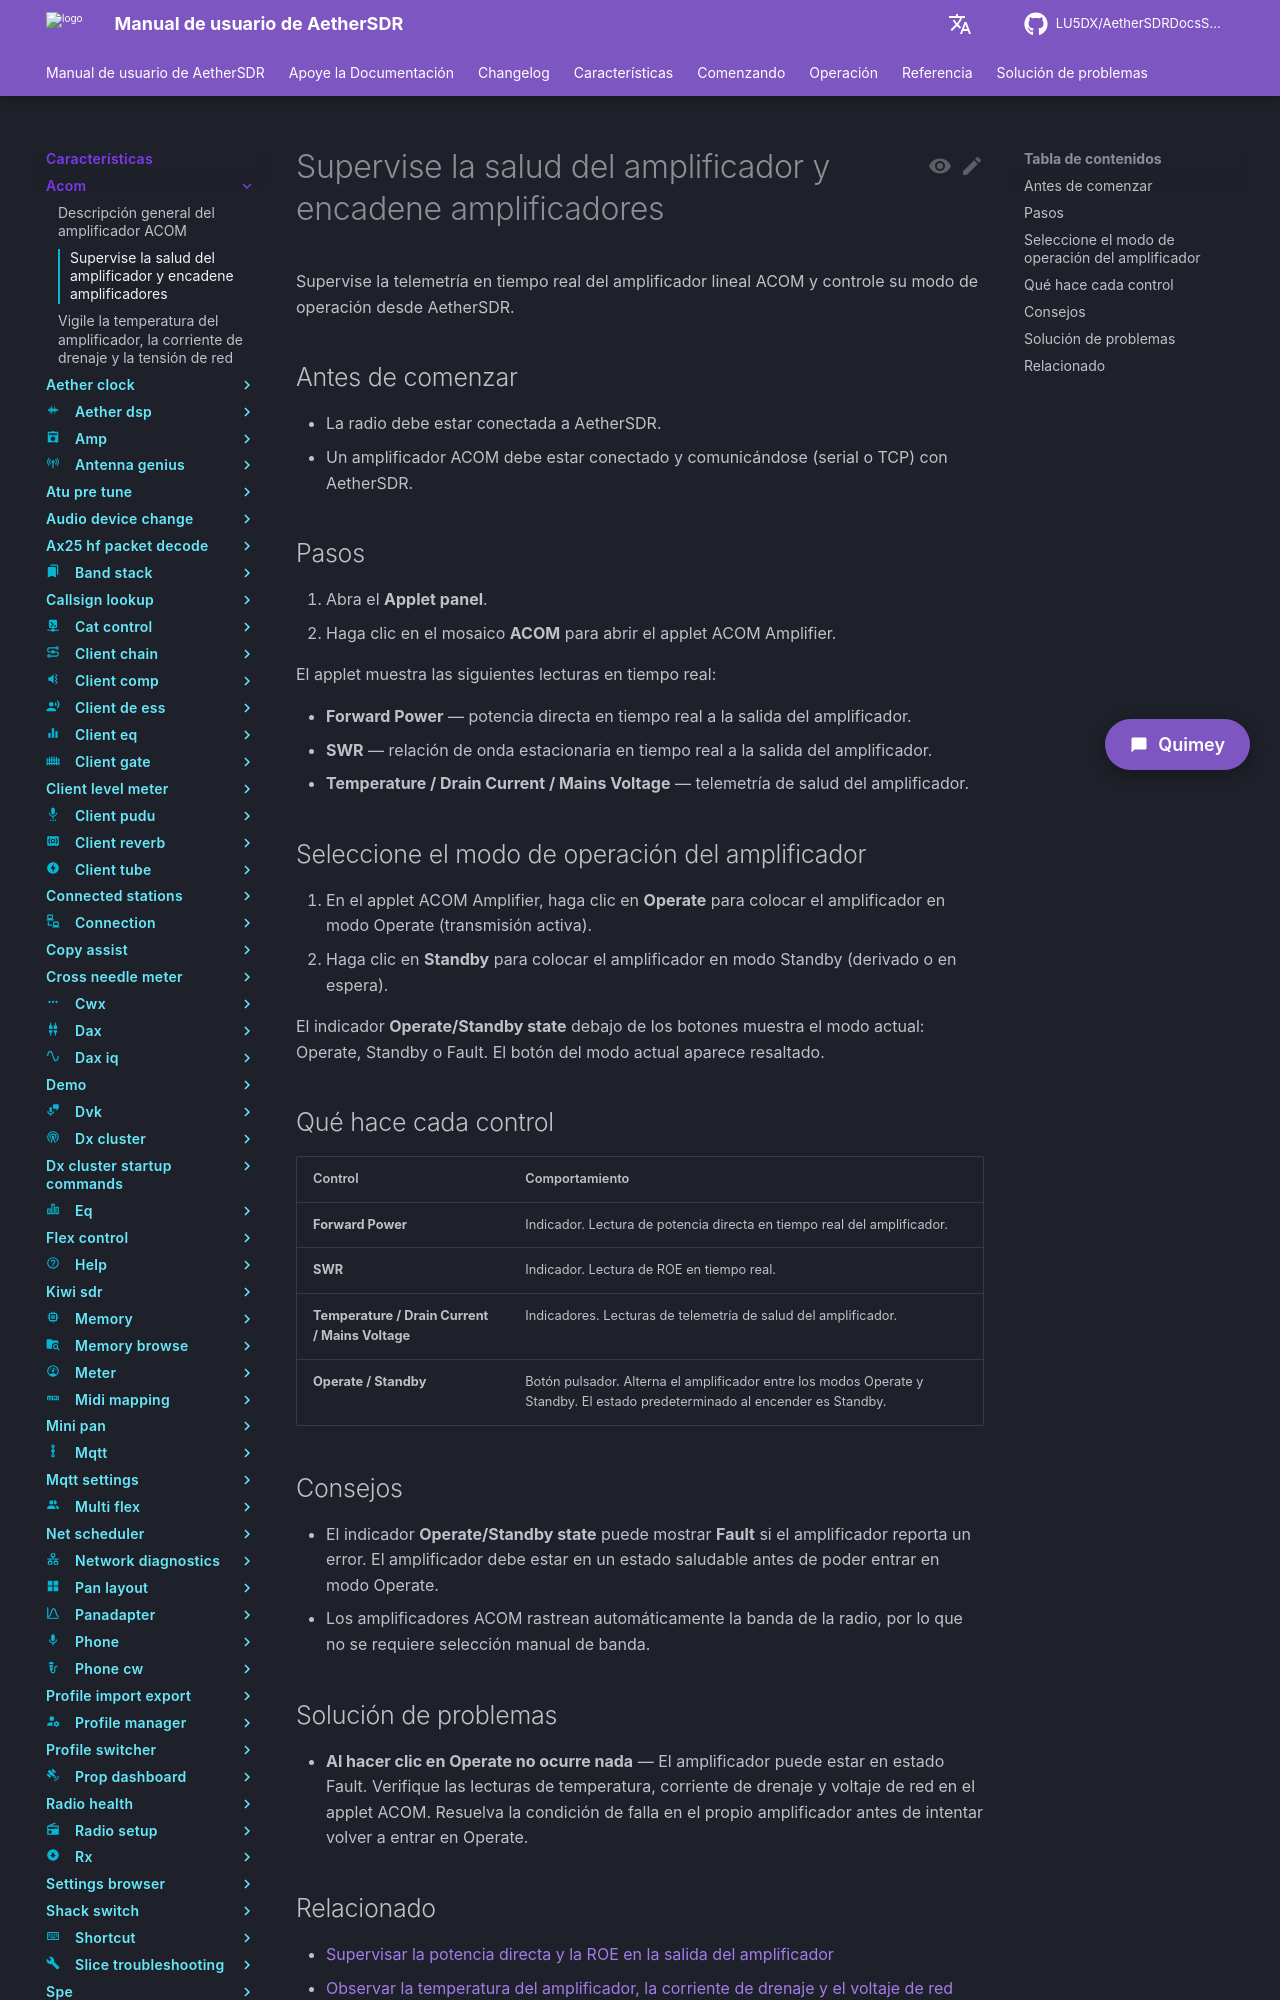

repository: LU5DX/AetherSDRDocsSpanish · page: 26.8.4/features/acom/put-the-amplifier-in-operate-or-standby/index.html · generator: mkdocs

# Supervise la salud del amplificador y encadene amplificadores

Supervise la telemetría en tiempo real del amplificador lineal ACOM y controle su modo de operación desde AetherSDR.

## Antes de comenzar

- La radio debe estar conectada a AetherSDR.
- Un amplificador ACOM debe estar conectado y comunicándose (serial o TCP) con AetherSDR.

## Pasos

1. Abra el **Applet panel**.
2. Haga clic en el mosaico **ACOM** para abrir el applet ACOM Amplifier.

El applet muestra las siguientes lecturas en tiempo real:

- **Forward Power** — potencia directa en tiempo real a la salida del amplificador.
- **SWR** — relación de onda estacionaria en tiempo real a la salida del amplificador.
- **Temperature / Drain Current / Mains Voltage** — telemetría de salud del amplificador.

## Seleccione el modo de operación del amplificador

1. En el applet ACOM Amplifier, haga clic en **Operate** para colocar el amplificador en modo Operate (transmisión activa).
2. Haga clic en **Standby** para colocar el amplificador en modo Standby (derivado o en espera).

El indicador **Operate/Standby state** debajo de los botones muestra el modo actual: Operate, Standby o Fault. El botón del modo actual aparece resaltado.

## Qué hace cada control

| Control | Comportamiento |
|---------|----------|
| **Forward Power** | Indicador. Lectura de potencia directa en tiempo real del amplificador. |
| **SWR** | Indicador. Lectura de ROE en tiempo real. |
| **Temperature / Drain Current / Mains Voltage** | Indicadores. Lecturas de telemetría de salud del amplificador. |
| **Operate / Standby** | Botón pulsador. Alterna el amplificador entre los modos Operate y Standby. El estado predeterminado al encender es Standby. |

## Consejos

- El indicador **Operate/Standby state** puede mostrar **Fault** si el amplificador reporta un error. El amplificador debe estar en un estado saludable antes de poder entrar en modo Operate.
- Los amplificadores ACOM rastrean automáticamente la banda de la radio, por lo que no se requiere selección manual de banda.
